Labelled photos from "fp2", an image-classification folder in KeshavRathii/Tomato-leaf-disease-detection-using-ViT. The possible labels are: tomato brown spots, tomato blight leaf, tomato healthy, tomato leaf yellow virus.

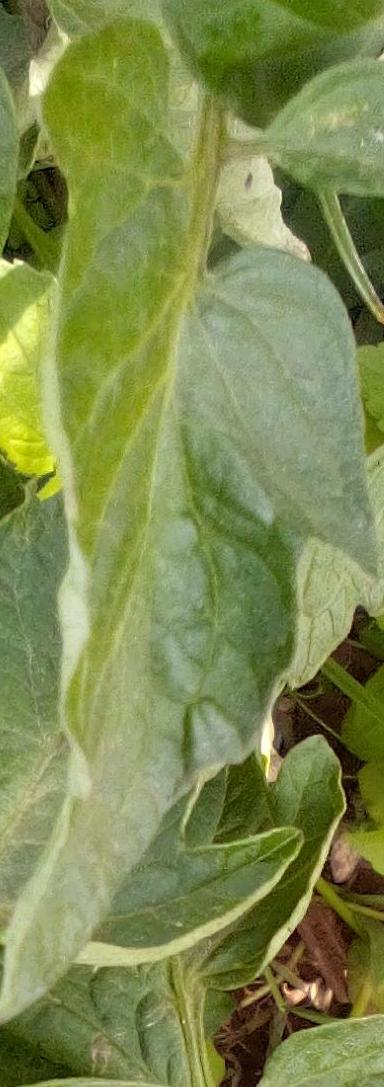
Label: tomato healthy

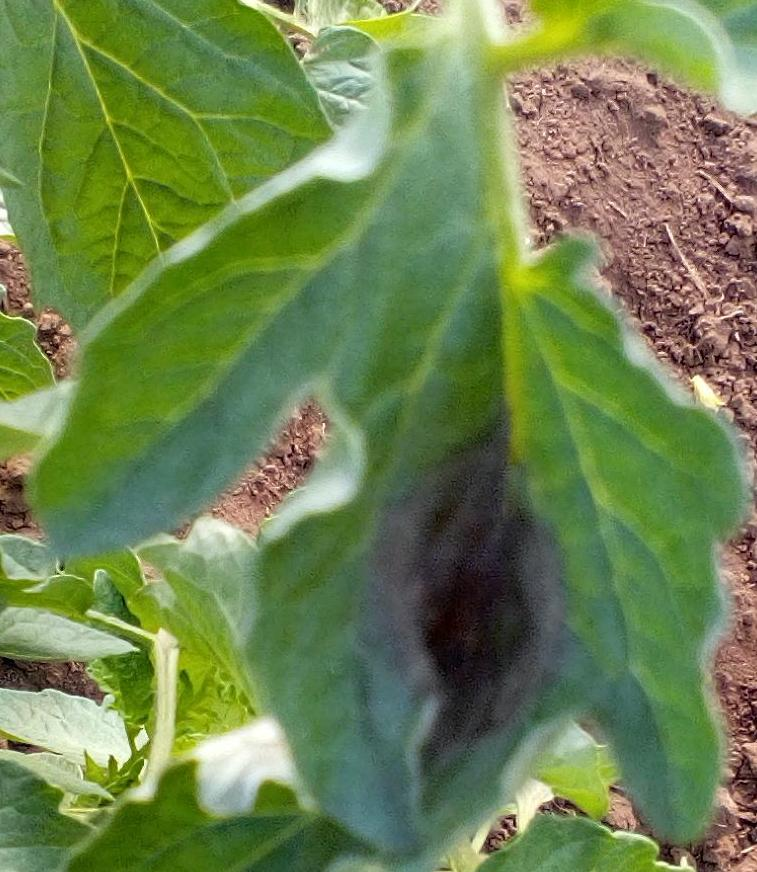
Label: tomato blight leaf

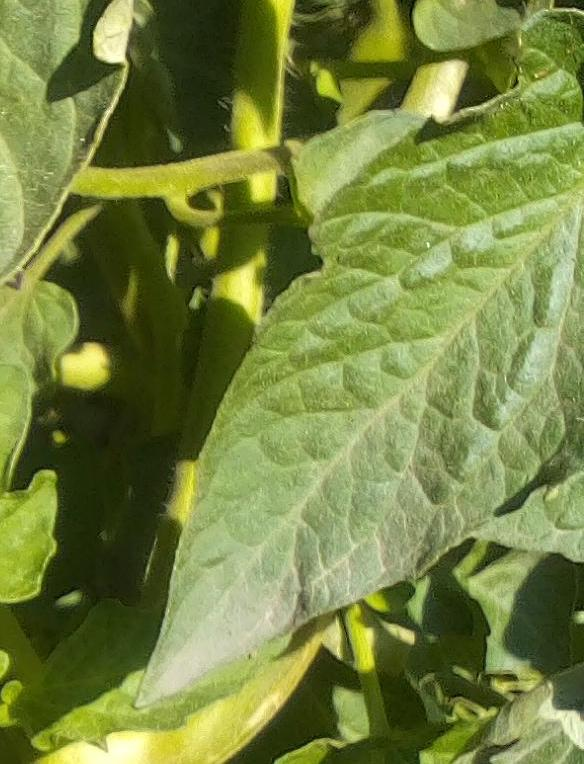
Label: tomato healthy

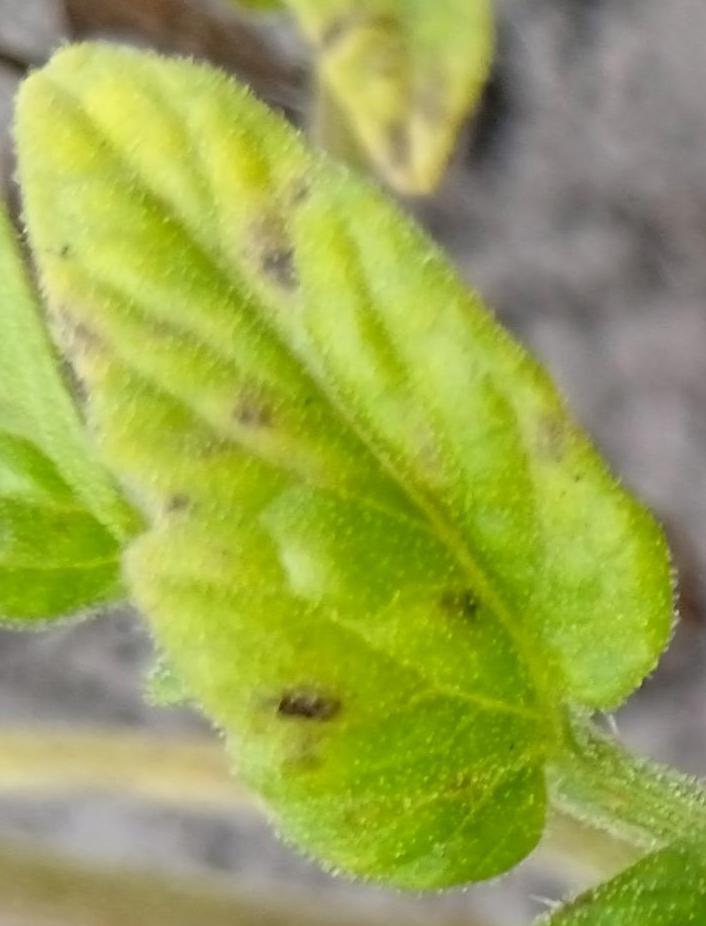
Label: tomato brown spots

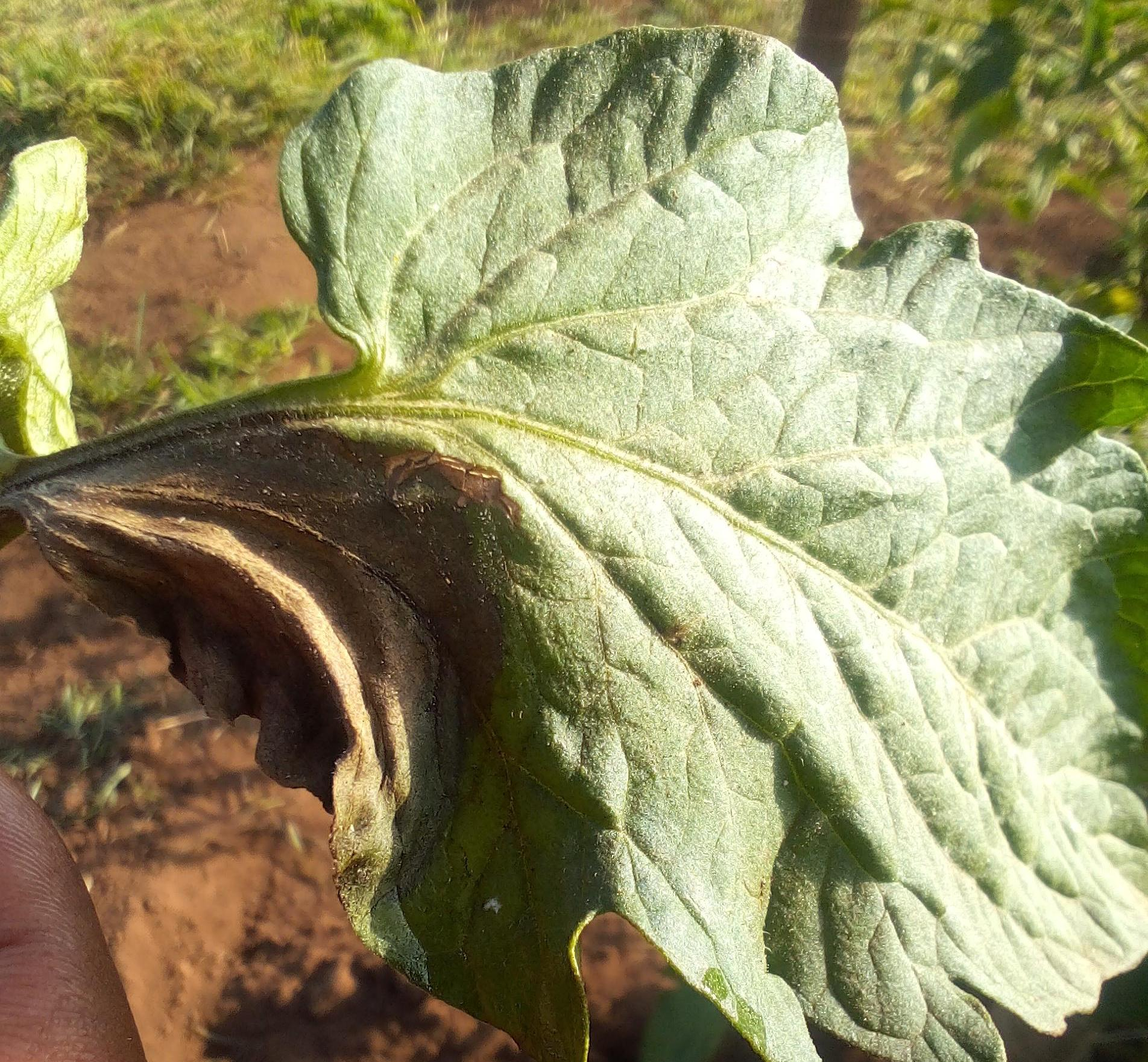
Label: tomato blight leaf

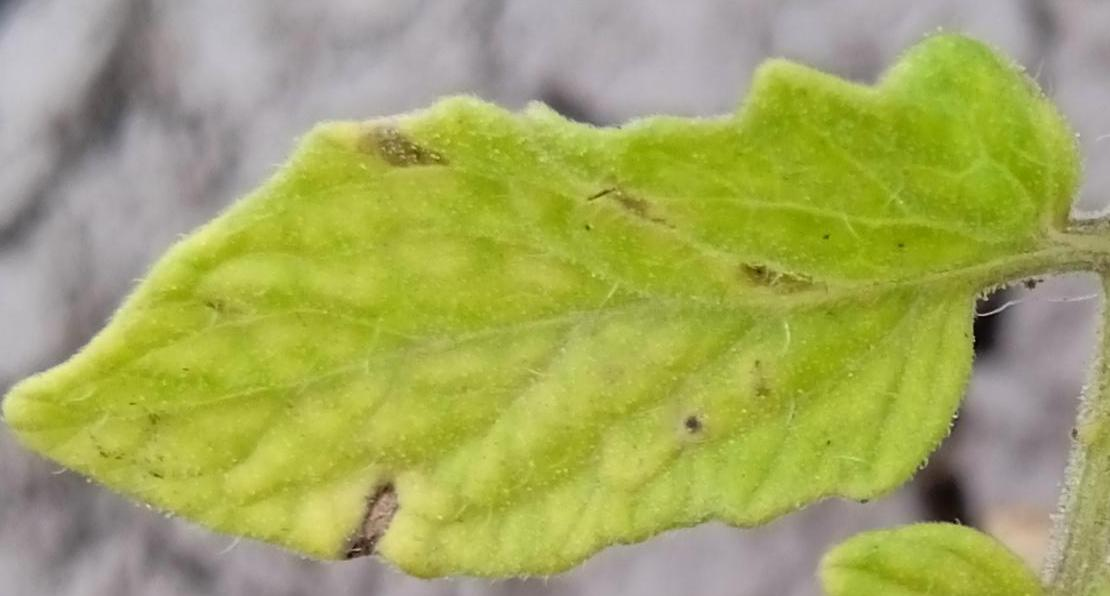
Label: tomato brown spots
